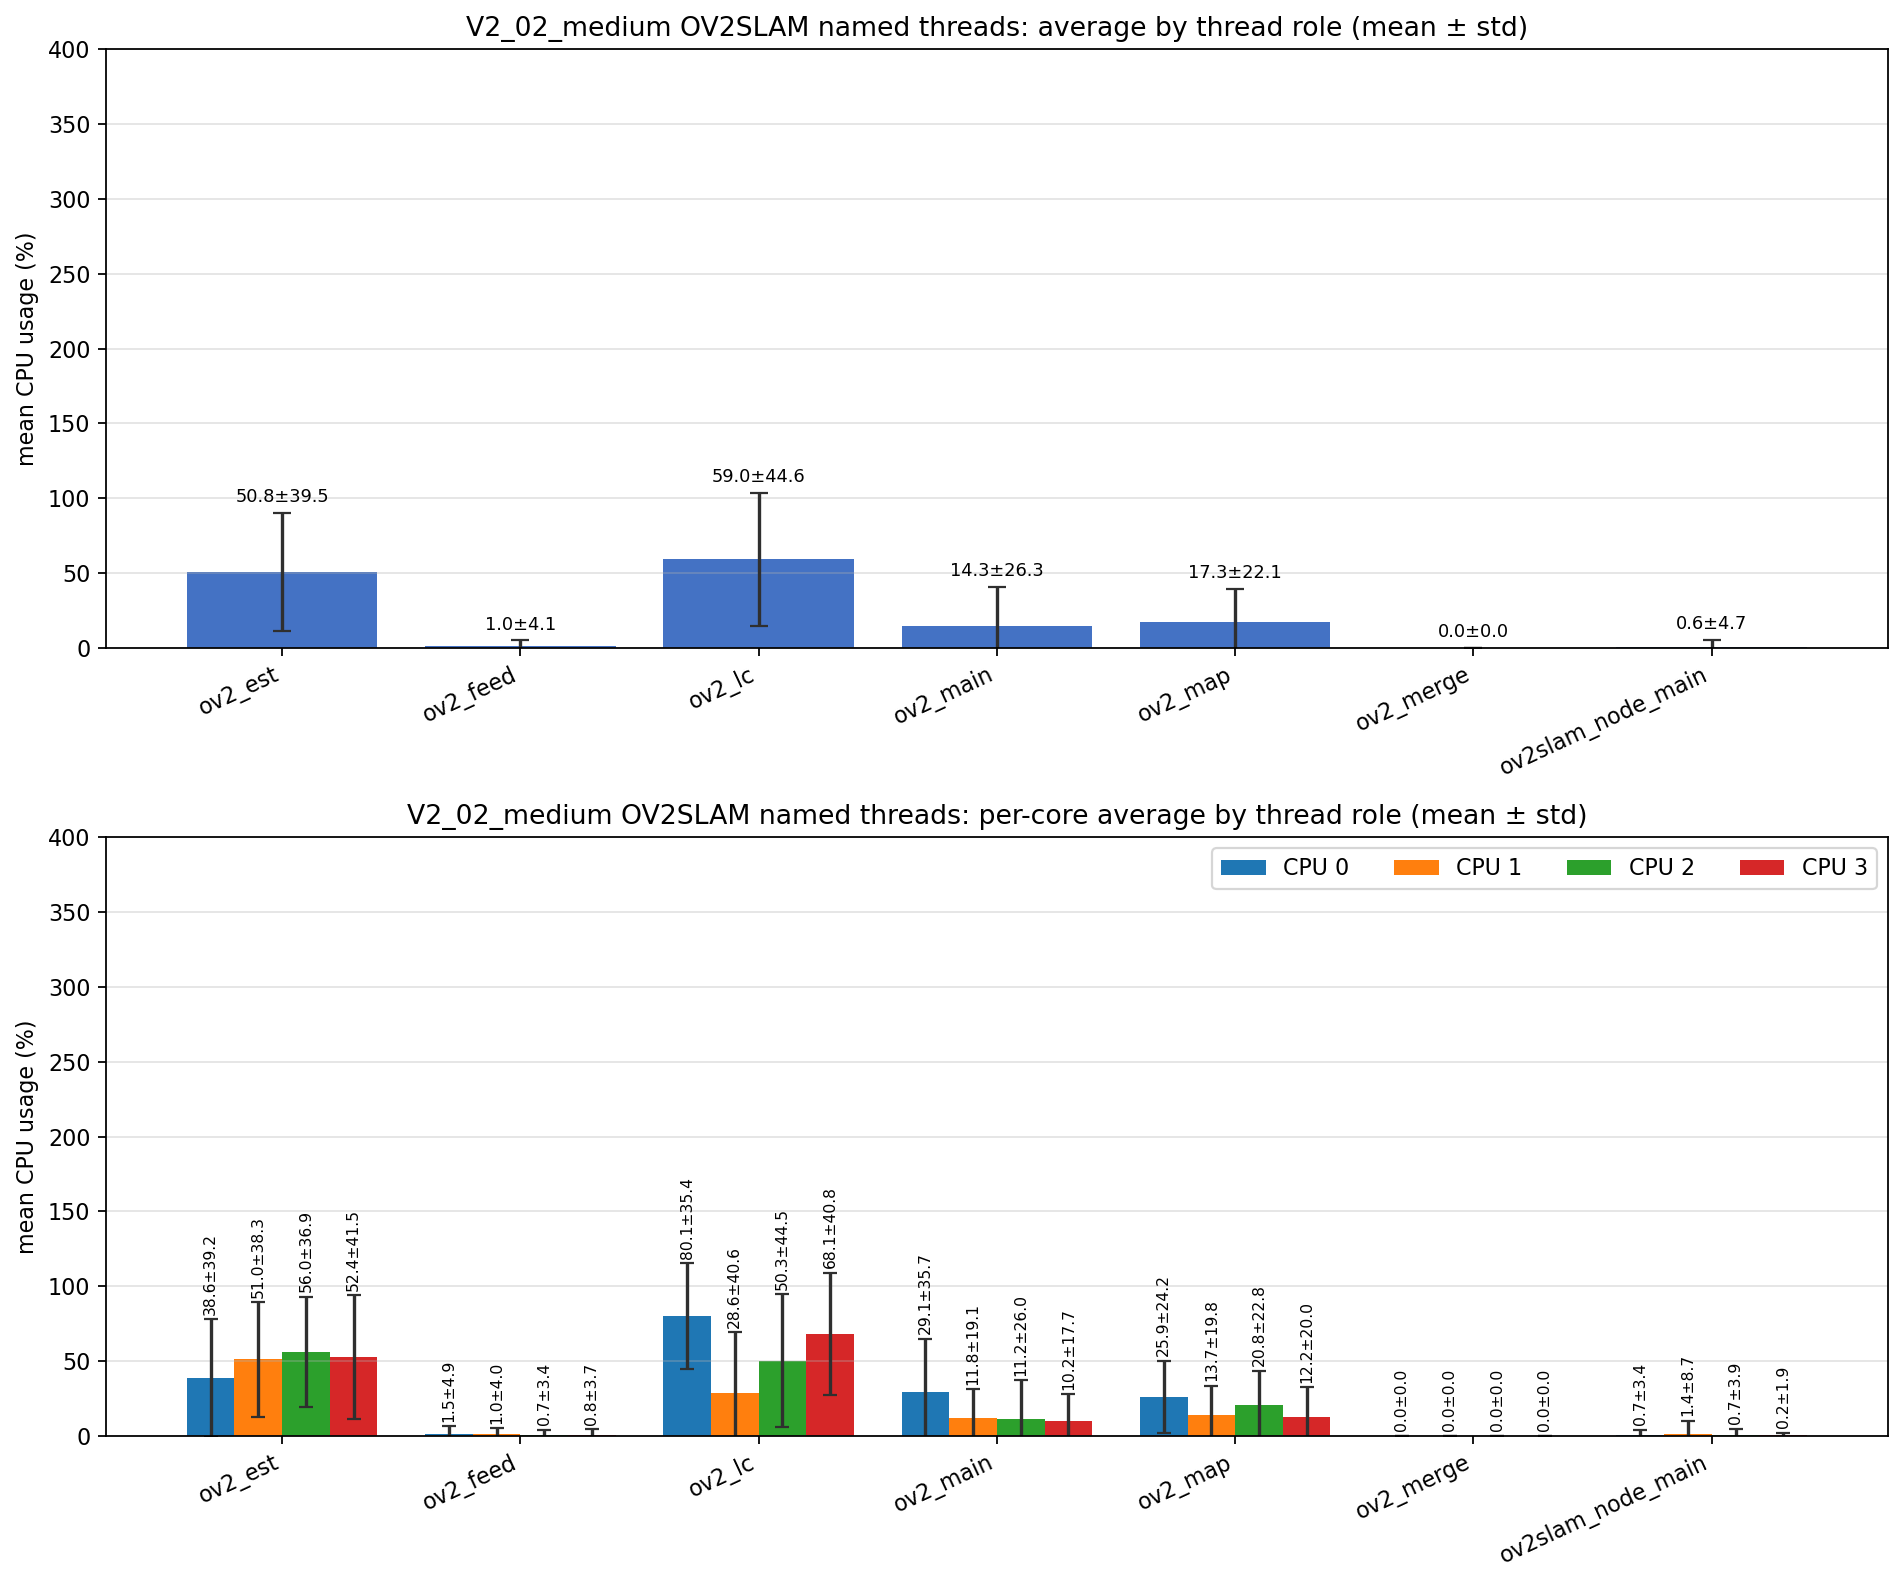

Values plotted in this chart, from the file beside it:
role, unique_tid_count, sample_count, mean_cpu_all, std_cpu_all, mean_cpu_core_0, mean_cpu_core_1, mean_cpu_core_2, mean_cpu_core_3, std_cpu_core_0, std_cpu_core_1, std_cpu_core_2, std_cpu_core_3
ov2_est, 1, 2451, 50.82, 39.52, 38.61, 51.03, 56.05, 52.41, 39.23, 38.3, 36.9, 41.49
ov2_feed, 1, 2451, 0.987, 4.050, 1.468, 0.952, 0.700, 0.793, 4.876, 3.965, 3.433, 3.665
ov2_lc, 1, 2646, 59.04, 44.64, 80.09, 28.55, 50.27, 68.08, 35.39, 40.56, 44.49, 40.78
ov2_main, 8, 17943, 14.28, 26.27, 29.12, 11.81, 11.17, 10.17, 35.68, 19.09, 25.97, 17.66
ov2_map, 1, 2647, 17.29, 22.09, 25.86, 13.7, 20.77, 12.21, 24.22, 19.81, 22.82, 20.04
ov2_merge, 305, 1285, 0.000, 0.000, 0.000, 0.000, 0.000, 0.000, 0.000, 0.000, 0.000, 0.000
ov2slam_node_main, 1, 5177, 0.630, 4.733, 0.679, 1.434, 0.672, 0.205, 3.385, 8.651, 3.941, 1.877
